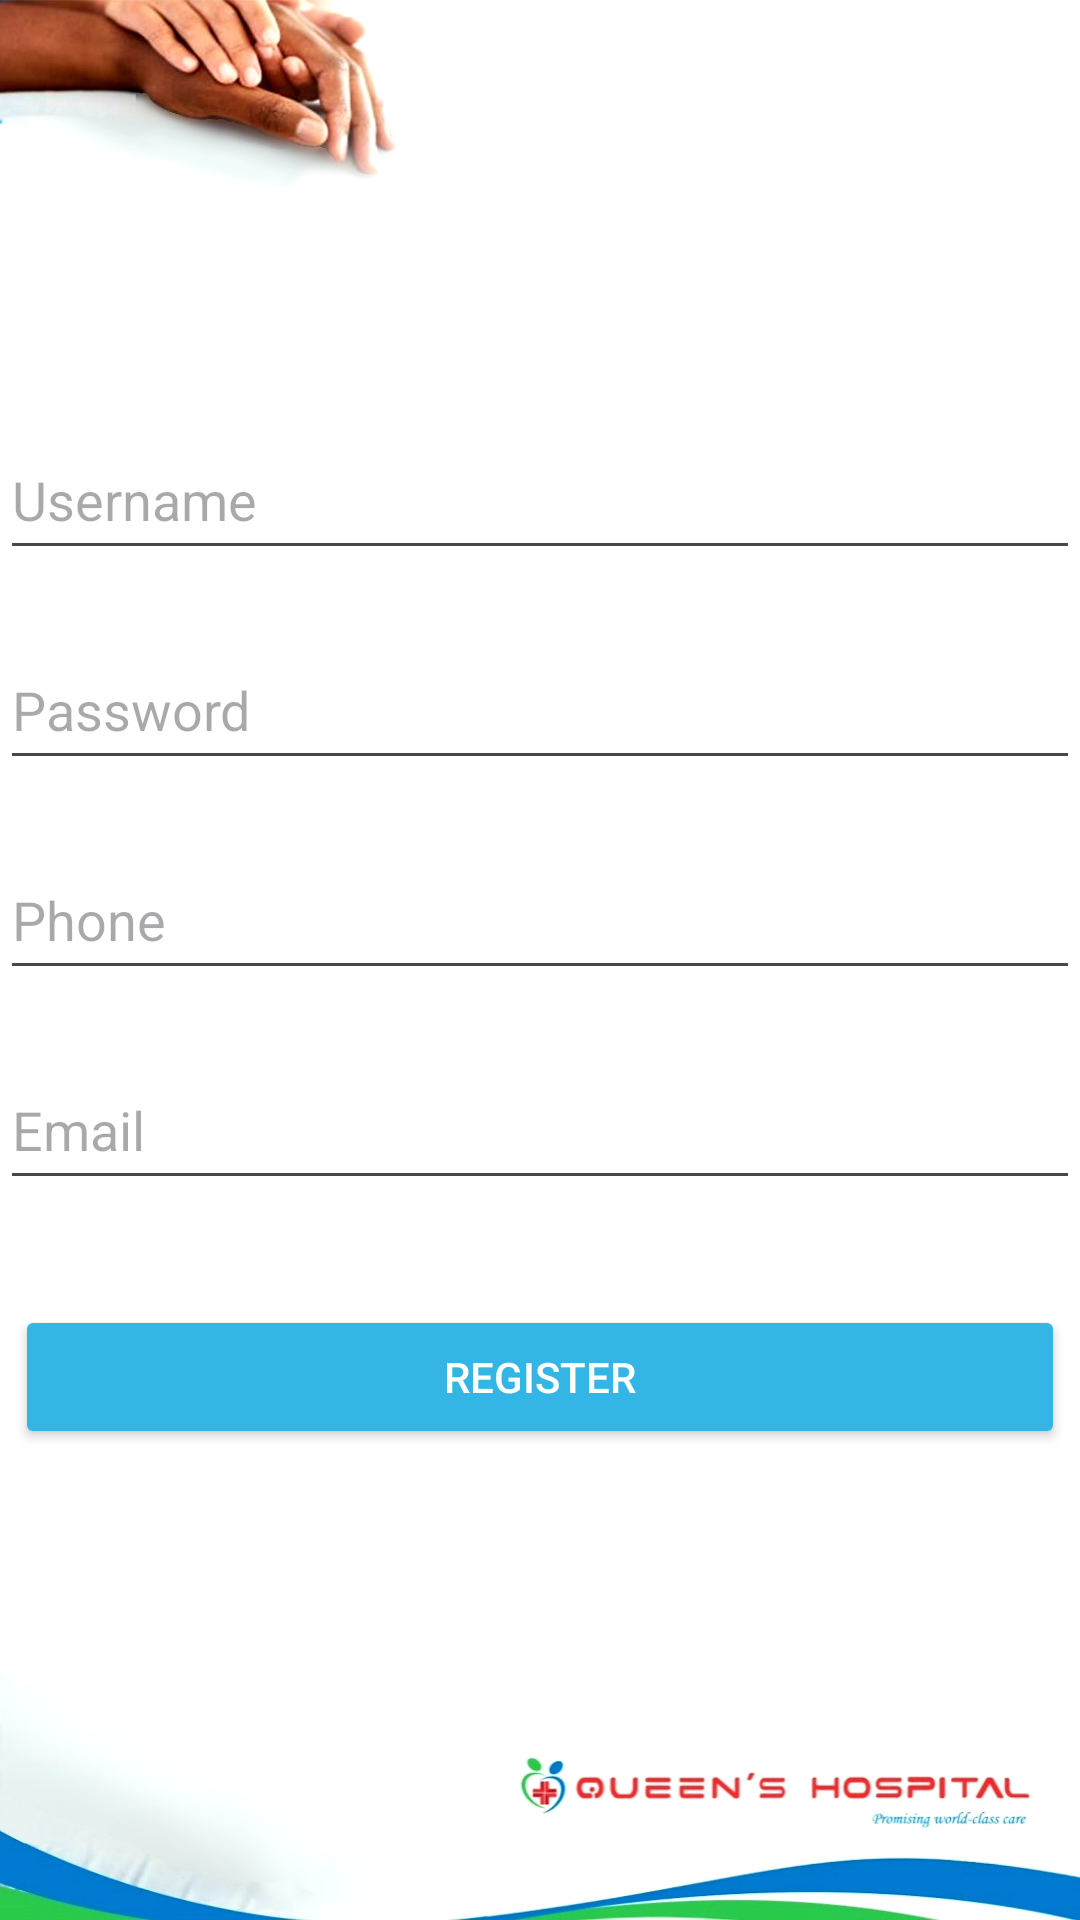

The Android layout XML behind this screen, and the referenced resources:
<!-- AndroidManifest.xml: application theme Theme.QueensHospital2 -->
<!-- res/layout/activity_patient_register.xml -->
<?xml version="1.0" encoding="utf-8"?>
<androidx.constraintlayout.widget.ConstraintLayout xmlns:android="http://schemas.android.com/apk/res/android"
    xmlns:app="http://schemas.android.com/apk/res-auto"
    xmlns:tools="http://schemas.android.com/tools"
    android:layout_width="match_parent"
    android:layout_height="match_parent"
    android:background="@drawable/qh_background"
    tools:context=".PatientRegisterActivity">

    <EditText
        android:id="@+id/editTextUsername"
        android:layout_width="0dp"
        android:layout_height="wrap_content"
        android:layout_marginTop="140dp"
        android:hint="Username"
        android:importantForAutofill="yes"
        android:inputType="text"
        android:minHeight="50dp"
        app:layout_constraintEnd_toEndOf="parent"
        app:layout_constraintHorizontal_bias="1.0"
        app:layout_constraintStart_toStartOf="parent"
        app:layout_constraintTop_toTopOf="parent" />

    <EditText
        android:id="@+id/editTextPassword"
        android:layout_width="0dp"
        android:layout_height="wrap_content"
        android:layout_marginTop="20dp"
        android:hint="Password"
        android:inputType="textPassword"
        android:minHeight="50dp"
        app:layout_constraintEnd_toEndOf="parent"
        app:layout_constraintStart_toStartOf="parent"
        app:layout_constraintTop_toBottomOf="@id/editTextUsername" />

    <EditText
        android:id="@+id/editTextPhone"
        android:layout_width="0dp"
        android:layout_height="wrap_content"
        android:layout_marginTop="20dp"
        android:hint="Phone"
        android:inputType="phone"
        android:minHeight="50dp"
        app:layout_constraintEnd_toEndOf="parent"
        app:layout_constraintStart_toStartOf="parent"
        app:layout_constraintTop_toBottomOf="@id/editTextPassword" />

    <EditText
        android:id="@+id/editTextEmail"
        android:layout_width="0dp"
        android:layout_height="wrap_content"
        android:layout_marginTop="20dp"
        android:hint="Email"
        android:inputType="textEmailAddress"
        android:minHeight="50dp"
        app:layout_constraintEnd_toEndOf="parent"
        app:layout_constraintStart_toStartOf="parent"
        app:layout_constraintTop_toBottomOf="@id/editTextPhone" />

    <Button
        android:id="@+id/buttonRegister"
        android:layout_width="350dp"
        android:layout_height="wrap_content"
        android:layout_marginTop="35dp"
        android:text="Register"
        android:backgroundTint="@android:color/holo_blue_light"
        android:textColor="@android:color/white"
        app:layout_constraintEnd_toEndOf="parent"
        app:layout_constraintStart_toStartOf="parent"
        app:layout_constraintTop_toBottomOf="@id/editTextEmail" />

</androidx.constraintlayout.widget.ConstraintLayout>
<!-- resources referenced by this layout -->
<resources>
  <!-- drawable qh_background: jpg bitmap (drawable, 160219 bytes) -->
  <style name="Theme.QueensHospital2" parent="Base.Theme.QueensHospital2" />
      @android:color/transparent
  <style name="Base.Theme.QueensHospital2" parent="Theme.Material3.DayNight.NoActionBar">
          
          
      </style>
</resources>
